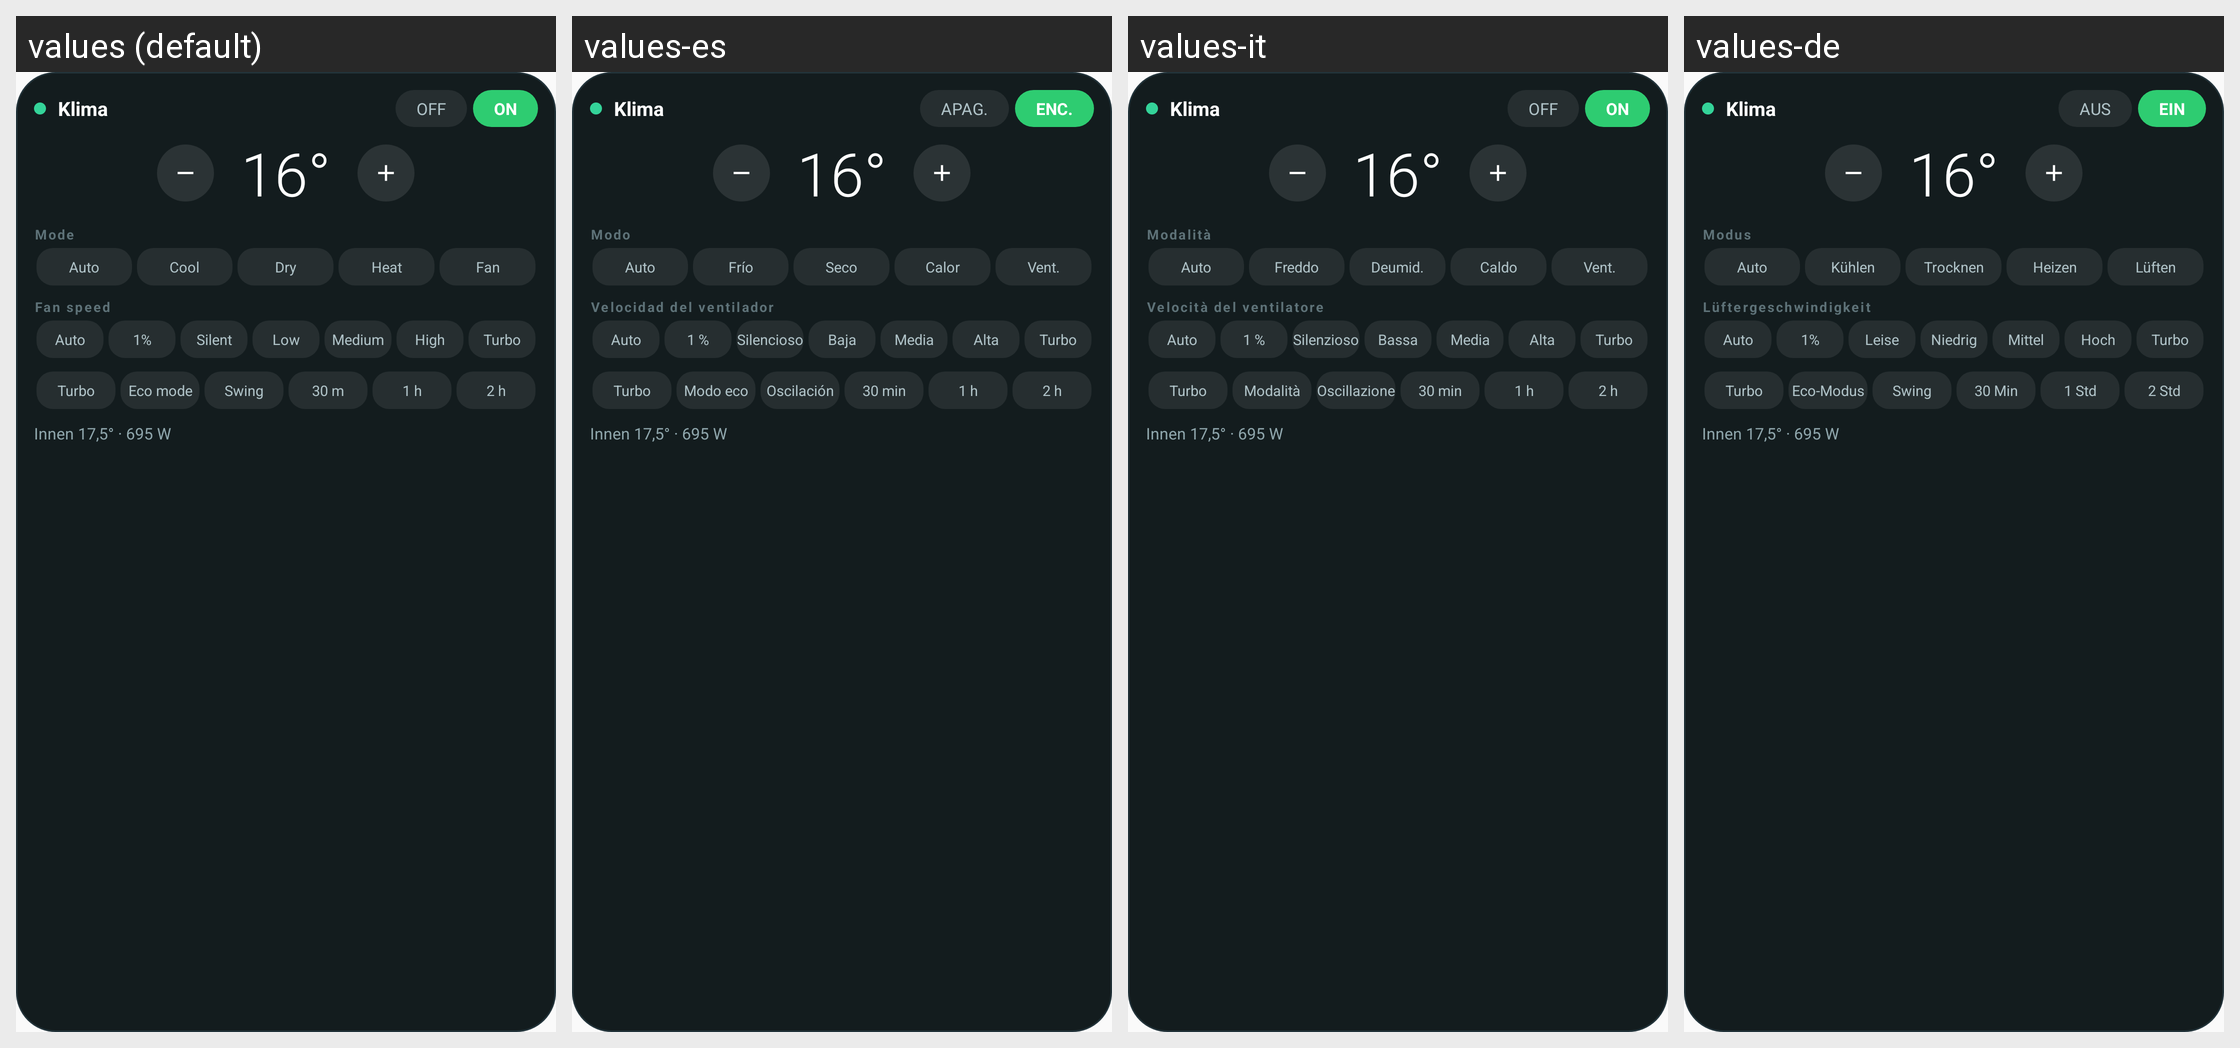

The Android screen above is rendered under several locales of the same app. Produce the string resources it draws, with the default and per-locale values.
Android screen res/layout/widget_ac.xml rendered under 4 locales, left to right: values (default), values-es, values-it, values-de. Device: Nexus 5 (rendered at 1080×1920; each locale shown at half size, 540×960, under a caption strip naming it); theme Theme.MideaControl.
Other locales in the repository, not shown: values-ca, values-cs, values-da, values-el, values-fi, values-fr, values-hr, values-hu, values-nb, values-nl, values-pl, values-pt, values-ro, values-ru, values-sk, values-sv, values-tr, values-uk.
Strings drawn on this screen, with the default value and each locale's value (text and hints the layout hard-codes, and strings that could not be matched under every locale, appear in the picture but are not listed):

state_off
  values: OFF
  values-es: APAG.
  values-it: OFF
  values-de: AUS

state_on
  values: ON
  values-es: ENC.
  values-it: ON
  values-de: EIN

section_mode
  values: Mode
  values-es: Modo
  values-it: Modalità
  values-de: Modus

mode_auto
  values: Auto
  values-es: Auto
  values-it: Auto
  values-de: Auto

mode_cool
  values: Cool
  values-es: Frío
  values-it: Freddo
  values-de: Kühlen

mode_dry
  values: Dry
  values-es: Seco
  values-it: Deumid.
  values-de: Trocknen

mode_heat
  values: Heat
  values-es: Calor
  values-it: Caldo
  values-de: Heizen

mode_fan
  values: Fan
  values-es: Vent.
  values-it: Vent.
  values-de: Lüften

section_fan
  values: Fan speed
  values-es: Velocidad del ventilador
  values-it: Velocità del ventilatore
  values-de: Lüftergeschwindigkeit

fan_auto
  values: Auto
  values-es: Auto
  values-it: Auto
  values-de: Auto

fan_min
  values: 1%
  values-es: 1 %
  values-it: 1 %
  values-de: 1%

fan_silent
  values: Silent
  values-es: Silencioso
  values-it: Silenzioso
  values-de: Leise

fan_low
  values: Low
  values-es: Baja
  values-it: Bassa
  values-de: Niedrig

fan_medium
  values: Medium
  values-es: Media
  values-it: Media
  values-de: Mittel

fan_high
  values: High
  values-es: Alta
  values-it: Alta
  values-de: Hoch

fan_turbo
  values: Turbo
  values-es: Turbo
  values-it: Turbo
  values-de: Turbo

option_turbo
  values: Turbo
  values-es: Turbo
  values-it: Turbo
  values-de: Turbo

option_eco
  values: Eco mode
  values-es: Modo eco
  values-it: Modalità eco
  values-de: Eco-Modus

option_swing
  values: Swing (louvers)
  values-es: Oscilación (lamas)
  values-it: Oscillazione (alette)
  values-de: Swing (Lamellen)

widget_sleep_30
  values: 30 m
  values-es: 30 min
  values-it: 30 min
  values-de: 30 Min

widget_sleep_60
  values: 1 h
  values-es: 1 h
  values-it: 1 h
  values-de: 1 Std

widget_sleep_120
  values: 2 h
  values-es: 2 h
  values-it: 2 h
  values-de: 2 Std
